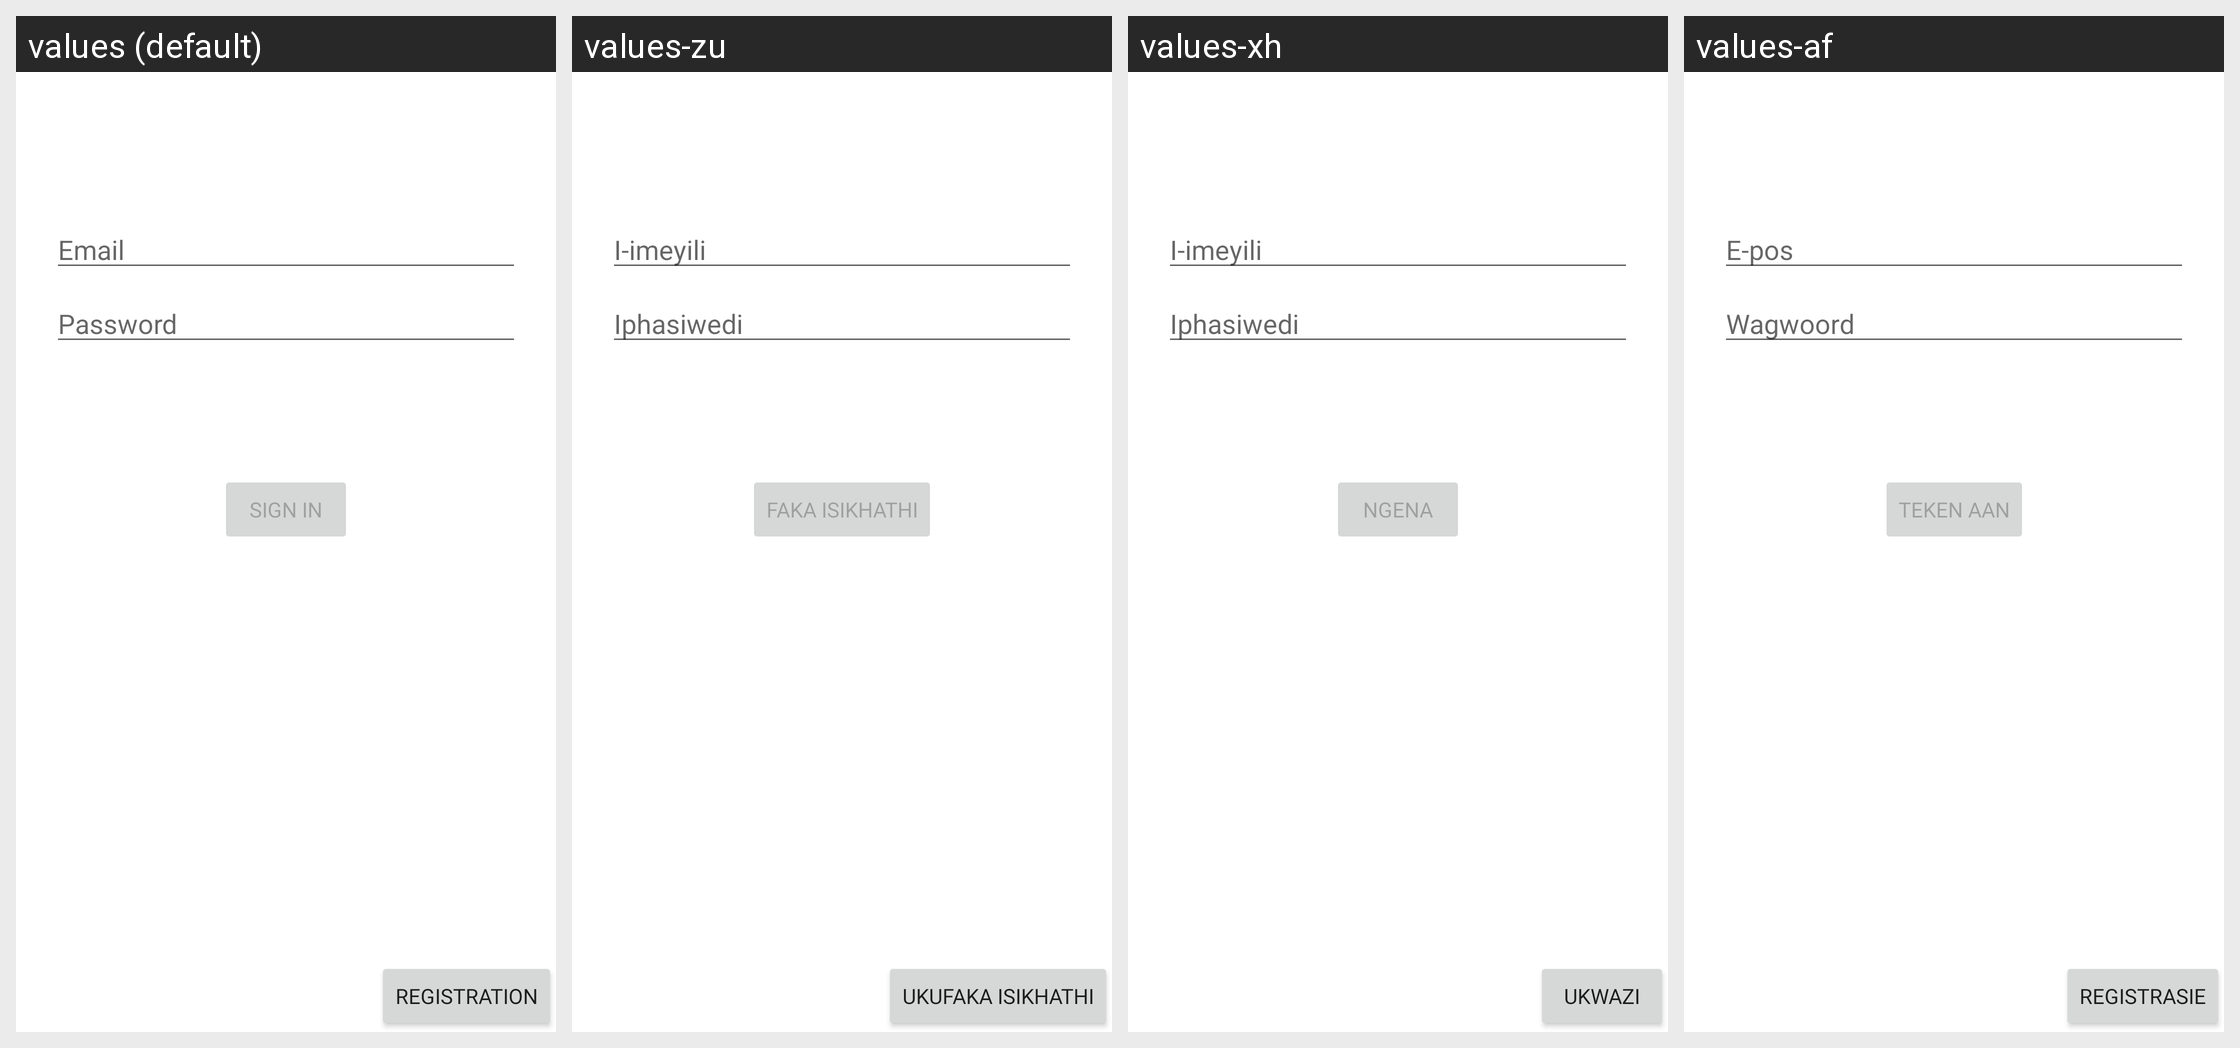

This grid shows one Android layout under several languages. Give, for every string resource on the screen, its name, the default text and each shown locale's text.
Android screen res/layout/fragment_login.xml rendered under 4 locales, left to right: values (default), values-zu, values-xh, values-af. Device: Nexus 5 (rendered at 1080×1920; each locale shown at half size, 540×960, under a caption strip naming it); theme Theme.LambdaPP_AndroidApp_D2.
Strings drawn on this screen, with the default value and each locale's value (text and hints the layout hard-codes, and strings that could not be matched under every locale, appear in the picture but are not listed):

prompt_email
  values: Email
  values-zu: I-imeyili
  values-xh: I-imeyili
  values-af: E-pos

prompt_password
  values: Password
  values-zu: Iphasiwedi
  values-xh: Iphasiwedi
  values-af: Wagwoord

action_sign_in_short
  values: Sign in
  values-zu: Faka isikhathi
  values-xh: Ngena
  values-af: Teken aan

menu_registration
  values: Registration
  values-zu: Ukufaka isikhathi
  values-xh: Ukwazi
  values-af: Registrasie
